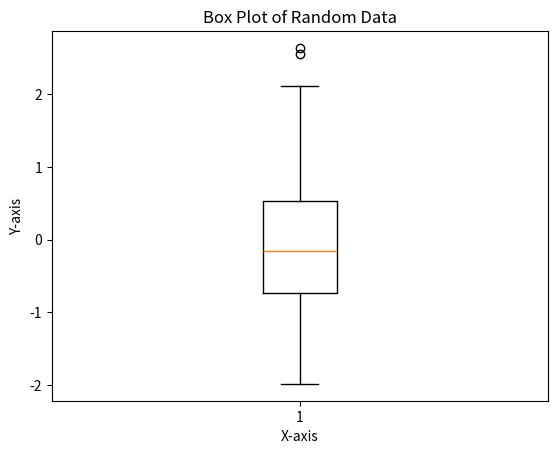

This chart was generated by the following Python code:
import matplotlib.pyplot as plt
import numpy as np

# Generate random data
data = np.random.randn(100)

# Create a box plot
plt.boxplot(data)

# Add title and labels
plt.title('Box Plot of Random Data')
plt.xlabel('X-axis')
plt.ylabel('Y-axis')

# Show the plot
plt.show()
